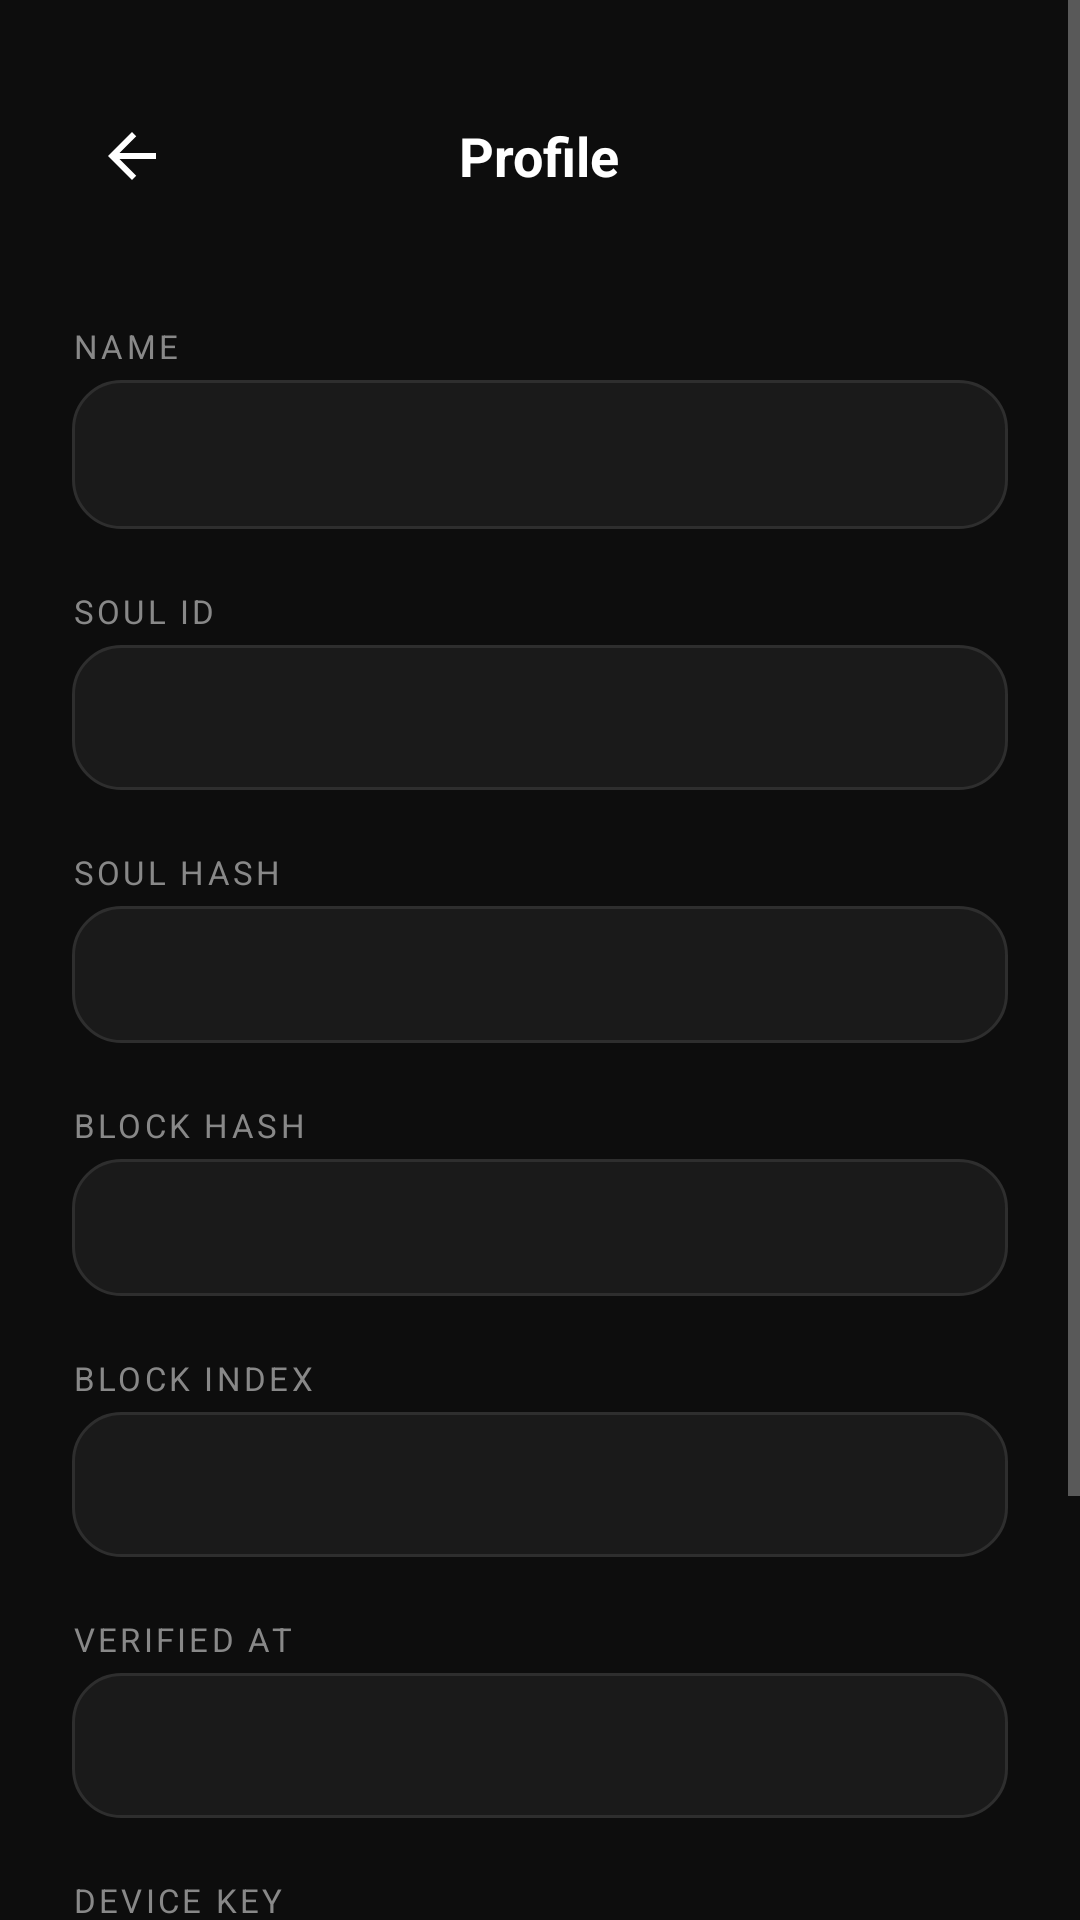

Reconstruct the res/layout file that produces this screen, plus the resources it refers to.
<!-- AndroidManifest.xml: application theme Theme.Souls -->
<!-- res/layout/activity_profile.xml -->
<?xml version="1.0" encoding="utf-8"?>
<ScrollView xmlns:android="http://schemas.android.com/apk/res/android"
    android:layout_width="match_parent"
    android:layout_height="match_parent"
    android:background="#0D0D0D"
    android:fillViewport="true">

    <LinearLayout
        android:layout_width="match_parent"
        android:layout_height="wrap_content"
        android:orientation="vertical"
        android:padding="24dp">

        
        <FrameLayout
            android:layout_width="match_parent"
            android:layout_height="56dp"
            android:layout_marginBottom="28dp">

            <ImageView
                android:id="@+id/iv_back"
                android:layout_width="40dp"
                android:layout_height="40dp"
                android:layout_gravity="center_vertical|start"
                android:contentDescription="Back"
                android:padding="8dp"
                android:src="@drawable/ic_back_arrow" />

            <TextView
                android:layout_width="wrap_content"
                android:layout_height="wrap_content"
                android:layout_gravity="center"
                android:text="Profile"
                android:textColor="#FFFFFF"
                android:textSize="18sp"
                android:textStyle="bold" />
        </FrameLayout>

        
        <TextView android:layout_width="wrap_content" android:layout_height="wrap_content"
            android:layout_marginBottom="4dp" android:text="NAME"
            android:textColor="#888888" android:textSize="11sp" android:letterSpacing="0.1" />
        <TextView android:id="@+id/tv_name" android:layout_width="match_parent"
            android:layout_height="wrap_content" android:layout_marginBottom="20dp"
            android:background="@drawable/bg_action_card" android:padding="14dp"
            android:textColor="#FFFFFF" android:textSize="16sp" />

        
        <TextView android:layout_width="wrap_content" android:layout_height="wrap_content"
            android:layout_marginBottom="4dp" android:text="SOUL ID"
            android:textColor="#888888" android:textSize="11sp" android:letterSpacing="0.1" />
        <TextView android:id="@+id/tv_soul_id" android:layout_width="match_parent"
            android:layout_height="wrap_content" android:layout_marginBottom="20dp"
            android:background="@drawable/bg_action_card" android:padding="14dp"
            android:textColor="#A07CFF" android:textSize="15sp" android:fontFamily="monospace" />

        
        <TextView android:layout_width="wrap_content" android:layout_height="wrap_content"
            android:layout_marginBottom="4dp" android:text="SOUL HASH"
            android:textColor="#888888" android:textSize="11sp" android:letterSpacing="0.1" />
        <TextView android:id="@+id/tv_soul_hash" android:layout_width="match_parent"
            android:layout_height="wrap_content" android:layout_marginBottom="20dp"
            android:background="@drawable/bg_action_card" android:padding="14dp"
            android:textColor="#CCCCCC" android:textSize="13sp" android:fontFamily="monospace" />

        
        <TextView android:layout_width="wrap_content" android:layout_height="wrap_content"
            android:layout_marginBottom="4dp" android:text="BLOCK HASH"
            android:textColor="#888888" android:textSize="11sp" android:letterSpacing="0.1" />
        <TextView android:id="@+id/tv_block_hash" android:layout_width="match_parent"
            android:layout_height="wrap_content" android:layout_marginBottom="20dp"
            android:background="@drawable/bg_action_card" android:padding="14dp"
            android:textColor="#CCCCCC" android:textSize="13sp" android:fontFamily="monospace" />

        
        <TextView android:layout_width="wrap_content" android:layout_height="wrap_content"
            android:layout_marginBottom="4dp" android:text="BLOCK INDEX"
            android:textColor="#888888" android:textSize="11sp" android:letterSpacing="0.1" />
        <TextView android:id="@+id/tv_block_index" android:layout_width="match_parent"
            android:layout_height="wrap_content" android:layout_marginBottom="20dp"
            android:background="@drawable/bg_action_card" android:padding="14dp"
            android:textColor="#FFFFFF" android:textSize="15sp" />

        
        <TextView android:layout_width="wrap_content" android:layout_height="wrap_content"
            android:layout_marginBottom="4dp" android:text="VERIFIED AT"
            android:textColor="#888888" android:textSize="11sp" android:letterSpacing="0.1" />
        <TextView android:id="@+id/tv_verified_at" android:layout_width="match_parent"
            android:layout_height="wrap_content" android:layout_marginBottom="20dp"
            android:background="@drawable/bg_action_card" android:padding="14dp"
            android:textColor="#FFFFFF" android:textSize="15sp" />

        
        <TextView android:layout_width="wrap_content" android:layout_height="wrap_content"
            android:layout_marginBottom="4dp" android:text="DEVICE KEY"
            android:textColor="#888888" android:textSize="11sp" android:letterSpacing="0.1" />
        <TextView android:id="@+id/tv_device_key" android:layout_width="match_parent"
            android:layout_height="wrap_content" android:layout_marginBottom="20dp"
            android:background="@drawable/bg_action_card" android:padding="14dp"
            android:textColor="#CCCCCC" android:textSize="13sp" android:fontFamily="monospace" />

        
        <TextView android:layout_width="wrap_content" android:layout_height="wrap_content"
            android:layout_marginBottom="4dp" android:text="LAMP ID"
            android:textColor="#888888" android:textSize="11sp" android:letterSpacing="0.1" />
        <TextView android:id="@+id/tv_lamp_id" android:layout_width="match_parent"
            android:layout_height="wrap_content" android:layout_marginBottom="20dp"
            android:background="@drawable/bg_action_card" android:padding="14dp"
            android:textColor="#FFFFFF" android:textSize="15sp" android:fontFamily="monospace" />

    </LinearLayout>
</ScrollView>
<!-- resources referenced by this layout -->
<resources>
  <!-- drawable bg_action_card (drawable) -->
  <?xml version="1.0" encoding="utf-8"?>
  <selector xmlns:android="http://schemas.android.com/apk/res/android">
  
      <item android:state_pressed="true">
          <shape android:shape="rectangle">
              <solid android:color="#242424" />
              <corners android:radius="16dp" />
          </shape>
      </item>
  
      <item>
          <shape android:shape="rectangle">
              <solid android:color="#1A1A1A" />
              <stroke android:width="1dp" android:color="#2E2E2E" />
              <corners android:radius="16dp" />
          </shape>
      </item>
  
  </selector>
  <!-- drawable ic_back_arrow (drawable) -->
  <vector xmlns:android="http://schemas.android.com/apk/res/android"
      android:width="24dp"
      android:height="24dp"
      android:viewportWidth="24"
      android:viewportHeight="24">
  
      <path
          android:fillColor="#FFFFFF"
          android:pathData="M20,11H7.83l5.59,-5.59L12,4l-8,8 8,8 1.41,-1.41L7.83,13H20z"/>
  
  </vector>
  <style name="Theme.Souls" parent="Theme.MaterialComponents.DayNight.NoActionBar">
  
          
          <item name="colorPrimary">@color/souls_accent</item>
          <item name="colorPrimaryDark">@color/souls_bg</item>
          <item name="colorAccent">@color/souls_accent</item>
          <item name="colorControlHighlight">#1A3D7EFF</item>
  
          
          <item name="android:windowBackground">@color/souls_bg</item>
          <item name="android:statusBarColor">@color/souls_bg</item>
          <item name="android:navigationBarColor">@color/souls_bg</item>
          <item name="android:windowLightStatusBar">false</item>
  
          
          <item name="android:activityOpenEnterAnimation">@anim/slide_in_right</item>
          <item name="android:activityOpenExitAnimation">@anim/slide_out_left</item>
          <item name="android:activityCloseEnterAnimation">@anim/slide_in_left</item>
          <item name="android:activityCloseExitAnimation">@anim/slide_out_right</item>
  
          
          <item name="android:textColorPrimary">@color/souls_text_primary</item>
          <item name="android:textColorSecondary">@color/souls_text_secondary</item>
  
      </style>
  <color name="souls_accent">#A07CFF</color>
  <color name="souls_bg">#0D0D0D</color>
  <color name="souls_text_primary">#FFFFFF</color>
  <color name="souls_text_secondary">#A0A0A0</color>
</resources>
